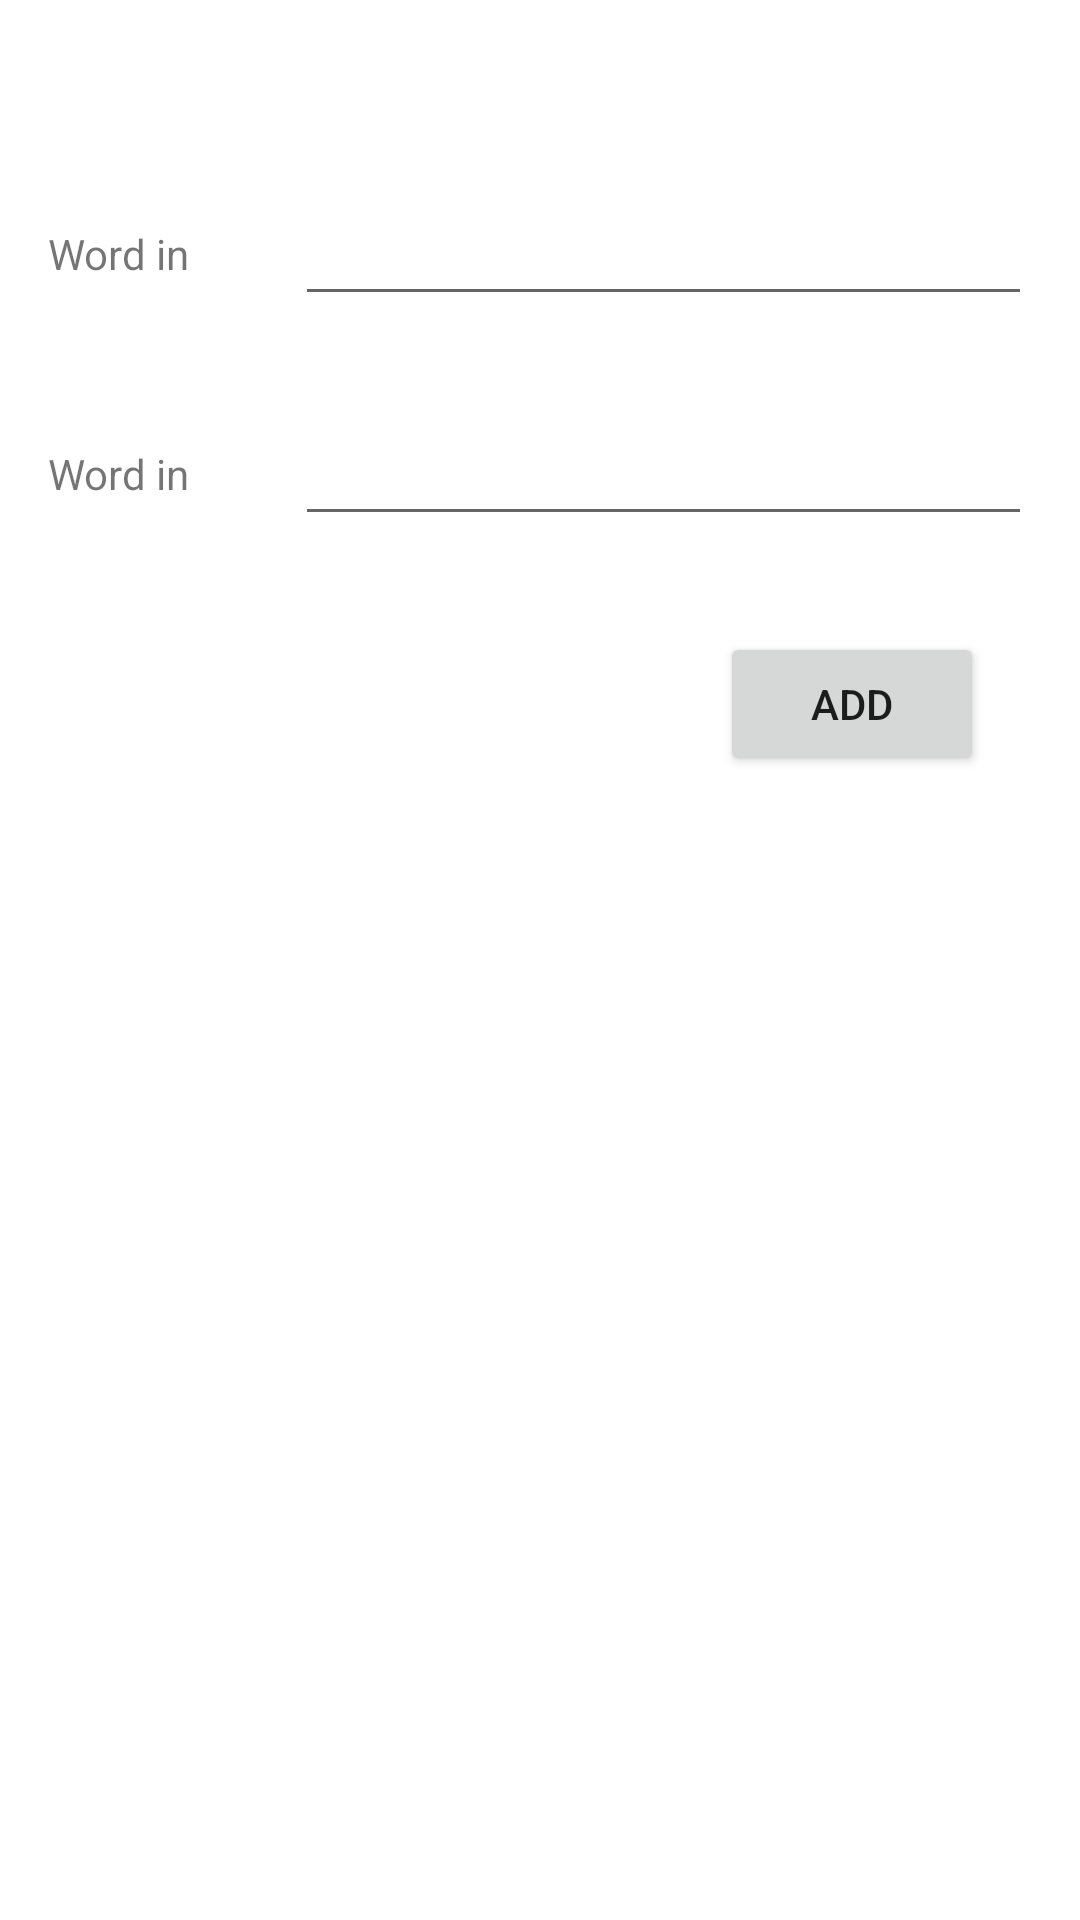

Reconstruct the res/layout file that produces this screen, plus the resources it refers to.
<!-- AndroidManifest.xml: application theme Theme.AssignmentDawidWozniak -->
<!-- res/layout/fragment_add.xml -->
<?xml version="1.0" encoding="utf-8"?>
<androidx.constraintlayout.widget.ConstraintLayout xmlns:android="http://schemas.android.com/apk/res/android"
    xmlns:app="http://schemas.android.com/apk/res-auto"
    xmlns:tools="http://schemas.android.com/tools"
    android:layout_width="match_parent"
    android:layout_height="match_parent"
    tools:context=".ui.add.AddFragment">

    <ScrollView
        android:layout_width="match_parent"
        android:layout_height="match_parent"
        android:fillViewport="true"
        android:layout_marginTop="?attr/actionBarSize"
        app:layout_constraintEnd_toEndOf="parent"
        app:layout_constraintStart_toStartOf="parent"
        app:layout_constraintTop_toTopOf="parent">

        <androidx.constraintlayout.widget.ConstraintLayout
            android:layout_width="match_parent"
            android:layout_height="wrap_content">

            <LinearLayout
                android:id="@+id/add_word"
                android:layout_width="match_parent"
                android:layout_height="wrap_content"
                android:layout_marginStart="@dimen/normal_margin"
                android:layout_marginTop="@dimen/small_margin"
                android:layout_marginEnd="@dimen/normal_margin"
                android:layout_weight="1"
                android:gravity="center_vertical"
                android:orientation="horizontal"
                app:layout_constraintEnd_toEndOf="parent"
                app:layout_constraintStart_toStartOf="parent"
                app:layout_constraintTop_toTopOf="parent">

                <TextView
                    android:id="@+id/add_your_word"
                    android:layout_width="wrap_content"
                    android:layout_height="wrap_content"
                    android:layout_weight="0.5"
                    android:gravity="start"
                    android:text="@string/add_original_word"
                    android:textSize="@dimen/font_size" />

                <EditText
                    android:id="@+id/add_edit_your_word"
                    android:layout_width="wrap_content"
                    android:layout_height="wrap_content"
                    android:layout_weight="0.5"
                    android:ems="10"
                    android:inputType="text" />

            </LinearLayout>

            <LinearLayout
                android:id="@+id/add_foreign_word"
                android:layout_width="match_parent"
                android:layout_height="wrap_content"
                android:layout_marginStart="@dimen/normal_margin"
                android:layout_marginTop="@dimen/big_margin"
                android:layout_marginEnd="@dimen/normal_margin"
                android:layout_weight="1"
                android:gravity="center_vertical"
                android:orientation="horizontal"
                app:layout_constraintEnd_toEndOf="parent"
                app:layout_constraintHorizontal_bias="0.6"
                app:layout_constraintStart_toStartOf="parent"
                app:layout_constraintTop_toBottomOf="@+id/add_word">

                <TextView
                    android:id="@+id/add_desired_word"
                    android:layout_width="wrap_content"
                    android:layout_height="wrap_content"
                    android:layout_weight="0.5"
                    android:gravity="start"
                    android:text="@string/add_translation_word"
                    android:textSize="@dimen/font_size" />

                <EditText
                    android:id="@+id/add_edit_desired_word"
                    android:layout_width="wrap_content"
                    android:layout_height="wrap_content"
                    android:layout_weight="0.5"
                    android:ems="10"
                    android:inputType="text" />
            </LinearLayout>

            <Button
                android:id="@+id/add_add_button"
                android:layout_width="wrap_content"
                android:layout_height="wrap_content"
                android:layout_marginTop="@dimen/big_margin"
                android:layout_marginEnd="@dimen/big_margin"
                android:text="@string/add"
                app:layout_constraintEnd_toEndOf="parent"
                app:layout_constraintTop_toBottomOf="@+id/add_foreign_word" />

            <TextView
                android:id="@+id/add_new_words"
                android:layout_width="wrap_content"
                android:layout_height="wrap_content"
                android:layout_marginTop="@dimen/normal_margin"
                android:text="@string/add_new_words"
                android:visibility="invisible"
                app:layout_constraintEnd_toEndOf="parent"
                app:layout_constraintStart_toStartOf="parent"
                app:layout_constraintTop_toBottomOf="@+id/add_add_button" />

            <androidx.recyclerview.widget.RecyclerView
                android:id="@+id/add_new_words_list"
                android:layout_width="match_parent"
                android:layout_height="0dp"
                android:layout_marginTop="@dimen/normal_margin"
                android:layout_marginBottom="@dimen/small_margin"
                app:layout_constraintBottom_toBottomOf="parent"
                app:layout_constraintEnd_toEndOf="parent"
                app:layout_constraintHorizontal_bias="0.0"
                app:layout_constraintStart_toStartOf="parent"
                app:layout_constraintTop_toBottomOf="@+id/add_new_words">

            </androidx.recyclerview.widget.RecyclerView>

        </androidx.constraintlayout.widget.ConstraintLayout>
    </ScrollView>

</androidx.constraintlayout.widget.ConstraintLayout>
<!-- resources referenced by this layout -->
<resources>
  <dimen name="big_margin">32dp</dimen>
  <dimen name="font_size">14sp</dimen>
  <dimen name="normal_margin">16dp</dimen>
  <dimen name="small_margin">8dp</dimen>
  <string name="add">Add</string>
  <string name="add_new_words">You\'ve already added:</string>
  <string name="add_original_word">Word in </string>
  <string name="add_translation_word">Word in </string>
  <style name="Theme.AssignmentDawidWozniak" parent="Theme.MaterialComponents.DayNight.NoActionBar">
          
          <item name="colorPrimary">@color/primaryColor</item>
          <item name="colorPrimaryVariant">@color/primaryDarkColor</item>
          <item name="colorOnPrimary">@color/primaryTextColor</item>
          
          <item name="colorSecondary">@color/secondaryColor</item>
          <item name="colorSecondaryVariant">@color/secondaryDarkColor</item>
          <item name="colorOnSecondary">@color/secondaryTextColor</item>
          
          <item name="windowActionBar">false</item>
          <item name="windowNoTitle">true</item>
          <item name="toolbarStyle">@style/ToolbarTheme</item>
      </style>
  <color name="primaryColor">#006064</color>
  <color name="primaryDarkColor">#00363a</color>
  <color name="primaryTextColor">#ffffff</color>
  <color name="secondaryColor">#5e35b1</color>
  <color name="secondaryDarkColor">#280680</color>
  <color name="secondaryTextColor">#ffffff</color>
  <style name="ToolbarTheme" parent="Widget.AppCompat.Toolbar">
          <item name="android:background">@color/primaryLightColor</item>
      </style>
  <color name="primaryLightColor">#428e92</color>
</resources>
